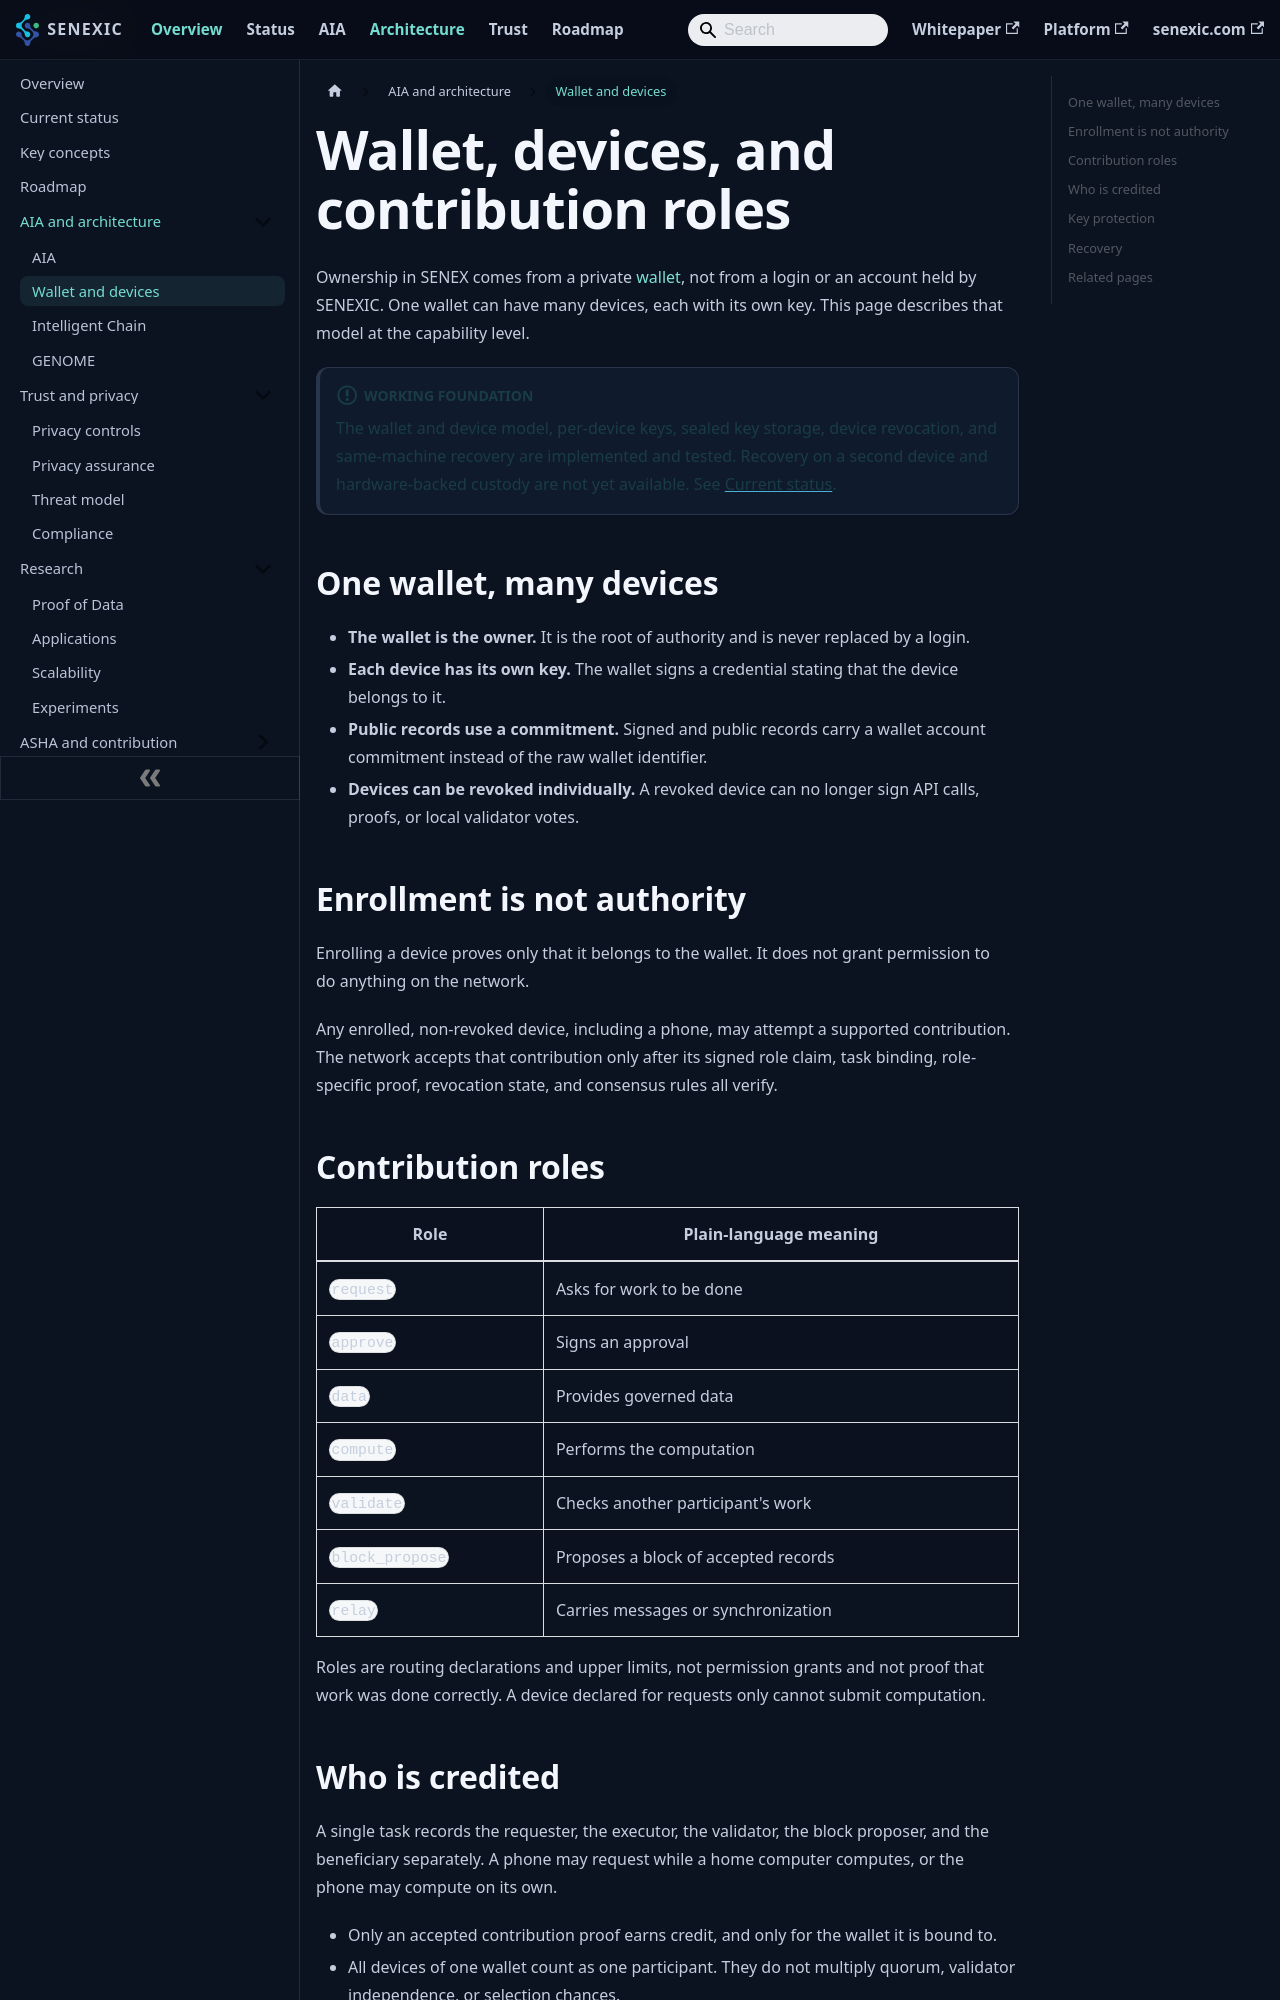

repository: senexic/senex · page: docs/architecture/wallet_devices/index.html · generator: docusaurus

---
title: Wallet, devices, and contribution roles
sidebar_label: Wallet and devices
description: How one owner wallet governs many devices, how contribution roles are declared and verified, and how keys are protected and recovered.
---

# Wallet, devices, and contribution roles

Ownership in SENEX comes from a private [wallet](../concepts.md#wallet), not from a login or an account held by SENEXIC. One wallet can have many devices, each with its own key. This page describes that model at the capability level.

:::info Working foundation
The wallet and device model, per-device keys, sealed key storage, device revocation, and same-machine recovery are implemented and tested. Recovery on a second device and hardware-backed custody are not yet available. See [Current status](../status.md).
:::

## One wallet, many devices

- **The wallet is the owner.** It is the root of authority and is never replaced by a login.
- **Each device has its own key.** The wallet signs a credential stating that the device belongs to it.
- **Public records use a commitment.** Signed and public records carry a wallet account commitment instead of the raw wallet identifier.
- **Devices can be revoked individually.** A revoked device can no longer sign API calls, proofs, or local validator votes.

## Enrollment is not authority

Enrolling a device proves only that it belongs to the wallet. It does not grant permission to do anything on the network.

Any enrolled, non-revoked device, including a phone, may attempt a supported contribution. The network accepts that contribution only after its signed role claim, task binding, role-specific proof, revocation state, and consensus rules all verify.

## Contribution roles

| Role | Plain-language meaning |
| --- | --- |
| `request` | Asks for work to be done |
| `approve` | Signs an approval |
| `data` | Provides governed data |
| `compute` | Performs the computation |
| `validate` | Checks another participant's work |
| `block_propose` | Proposes a block of accepted records |
| `relay` | Carries messages or synchronization |

Roles are routing declarations and upper limits, not permission grants and not proof that work was done correctly. A device declared for requests only cannot submit computation.
